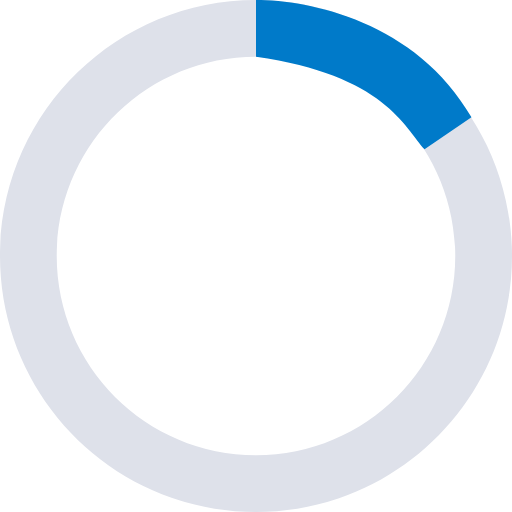
t = 0.00 s
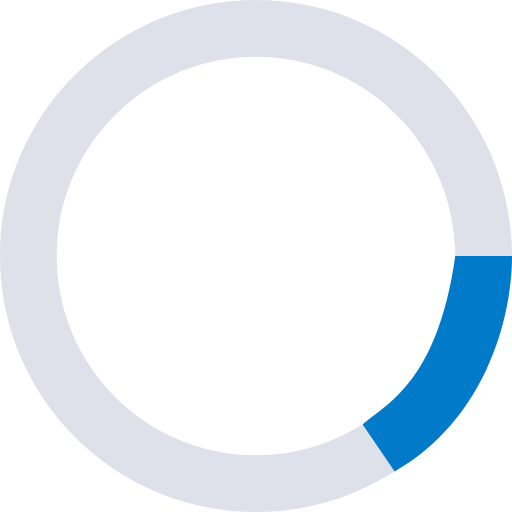
t = 0.13 s
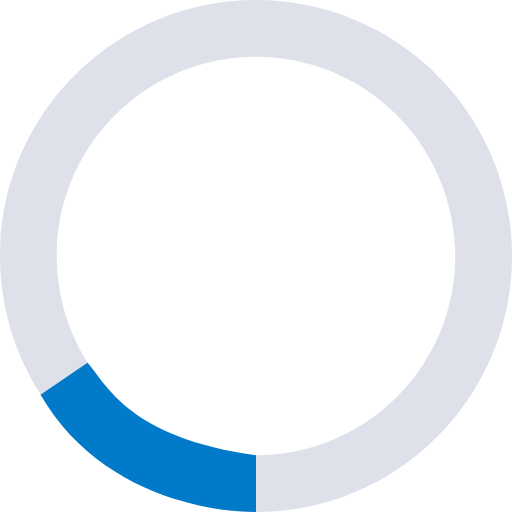
t = 0.25 s
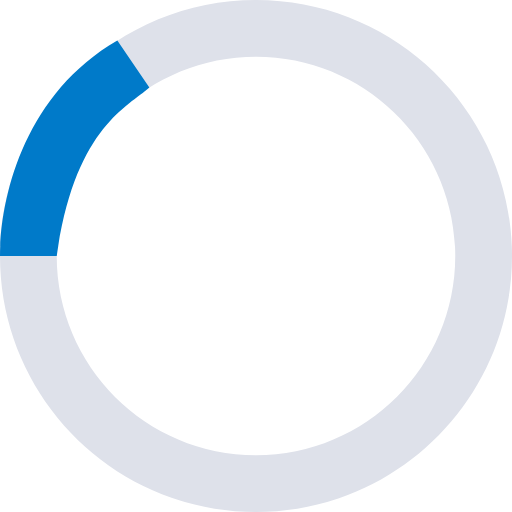
t = 0.38 s

The animated SVG that drew these frames (rendered in a browser with its animation timeline set to each time). Animation: 1 SMIL element (animateTransform=1); one cycle of 0.50 s, repeats indefinitely.

﻿<svg width="10" height="10" viewBox="0 0 24 24" fill="none" xmlns="http://www.w3.org/2000/svg">
	<path d="M12 0C5.37294 0 0 5.37294 0 12C0 18.6279 5.37294 24 12 24C18.6271 24 24 18.6279 24 12C23.9992 5.37294 18.6271 0 12 0ZM12 21.3408C6.84143 21.3408 2.65917 17.1594 2.65917 12C2.65917 6.84143 6.84143 2.65917 12 2.65917C17.1586 2.65917 21.34 6.84143 21.34 12C21.34 17.1594 17.1586 21.3408 12 21.3408Z" fill="#DEE1EA"/>
	<path d="M19.9 7L22.1 5.5C19.5 1 14.5 0 12 0V2.65917C18 3.5 19 6 19.9 7Z" fill="#007AC9">
		<animateTransform
		  attributeType="xml"
		  attributeName="transform"
		  type="rotate"
		  from="0 12 12"
		  to="360 12 12"
		  dur="0.5s"
		  repeatCount="indefinite"/>
	</path>
</svg>
